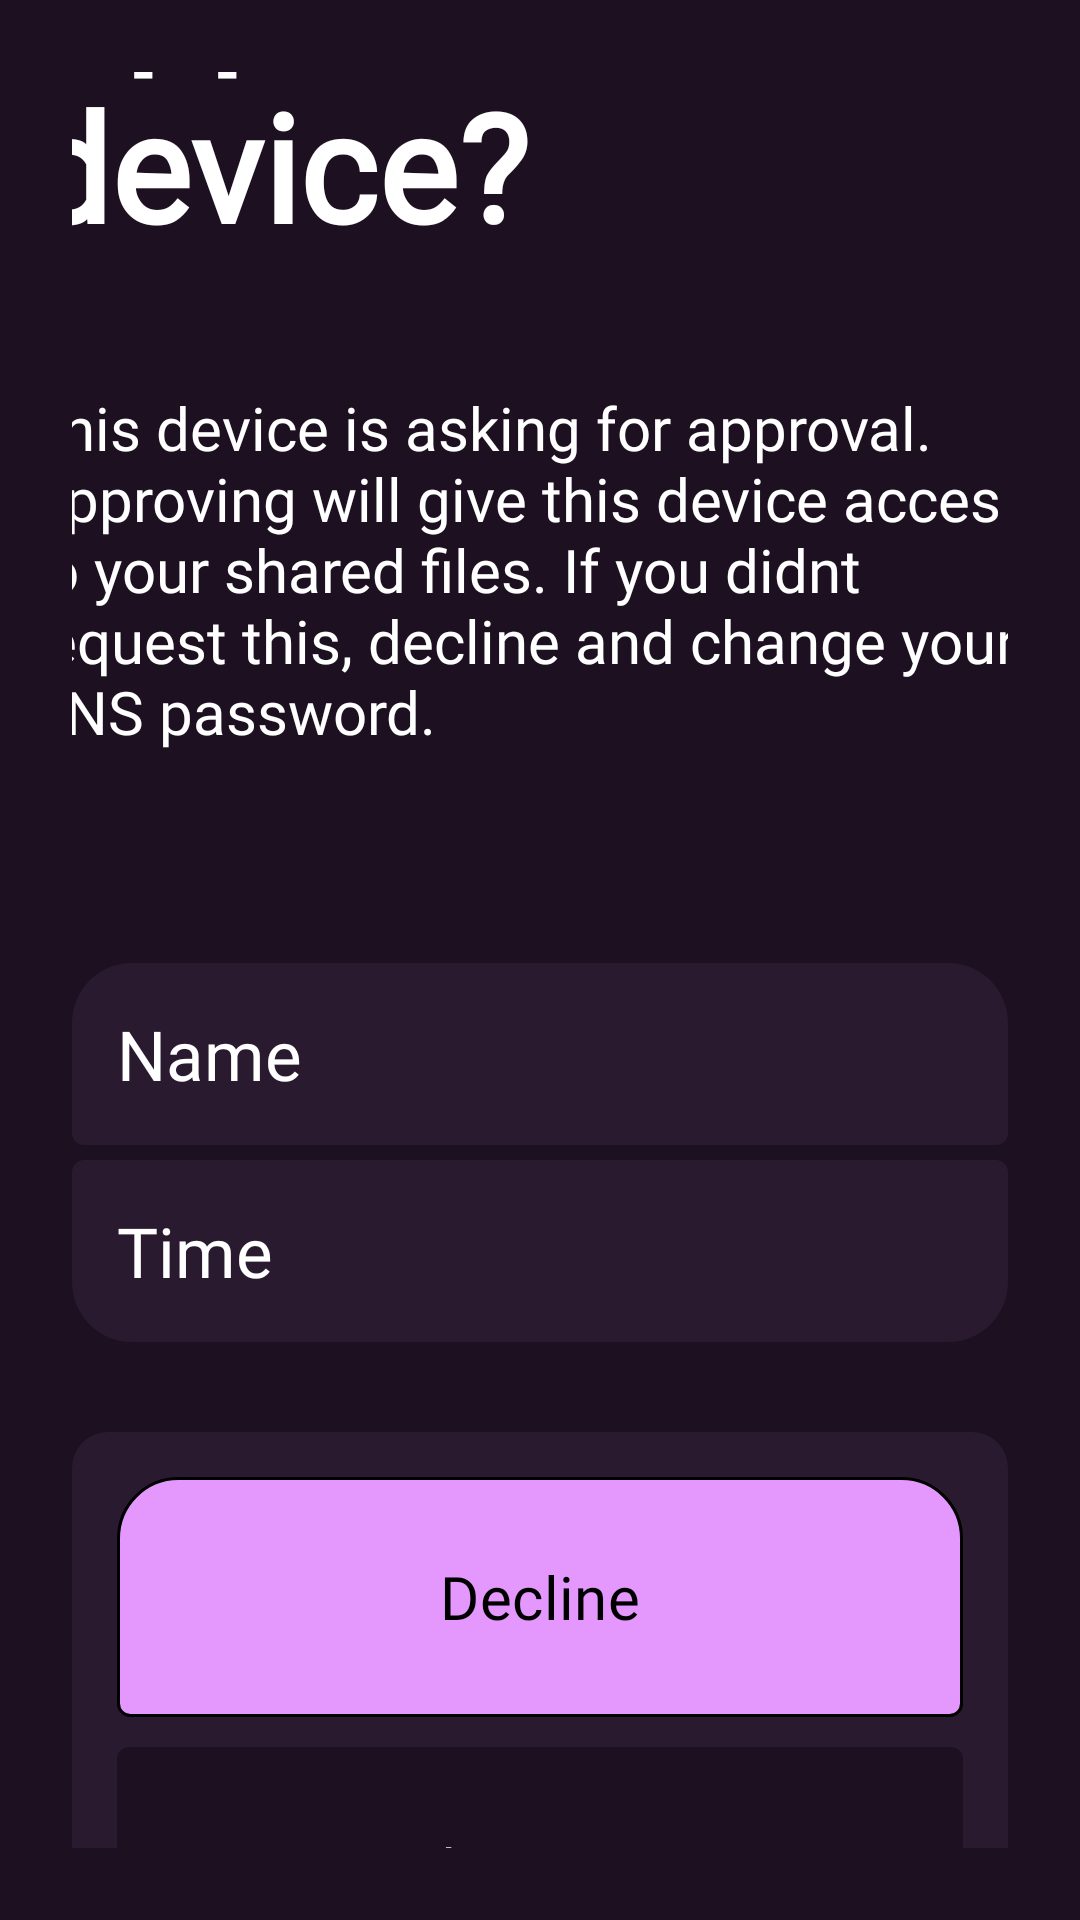

Here is an Android app screen rendered from its layout file. Give the layout XML and the strings, colors and styles it references.
<!-- AndroidManifest.xml: application theme Theme.Dropping -->
<!-- res/layout/activity_verify_new_device.xml -->
<?xml version="1.0" encoding="utf-8"?>
<LinearLayout xmlns:android="http://schemas.android.com/apk/res/android"
    android:layout_width="match_parent"
    android:layout_height="match_parent"
    xmlns:app="http://schemas.android.com/apk/res-auto"
    android:orientation="vertical"
    android:gravity="center"
    android:background="#1D1121"
    android:padding="24dp">


    <TextView
        android:layout_width="343dp"
        android:layout_height="166dp"
        android:fontFamily="@font/roboto_flex"
        android:text="Approve device?"
        android:textColor="@color/white"
        android:textSize="50dp"
        android:textStyle="bold" />

    <TextView
        android:layout_width="343dp"
        android:layout_height="192dp"
        android:fontFamily="@font/roboto_flex"
        android:text="This device is asking for approval. Approving will give this device acces to your shared files. If you didnt request this, decline and change your CNS password."
        android:textColor="@color/white"
        android:textSize="20dp" />

    <LinearLayout
        android:layout_width="fill_parent"
        android:layout_height="wrap_content"
        android:background="@drawable/bg_device_name"
        android:orientation="horizontal">
        <TextView
            android:layout_width="wrap_content"
            android:layout_height="wrap_content"
            android:fontFamily="@font/google_sans"
            android:text="Name"
            android:textColor="@color/white"
            android:layout_margin="15dp"
            android:textFontWeight="500"
            android:textSize="23dp" />

        <Space
            android:layout_width="wrap_content"
            android:layout_height="wrap_content"
            android:layout_weight="1" />

        <TextView
            android:id="@+id/tv_device_name"
            android:layout_width="wrap_content"
            android:layout_height="wrap_content"
            android:layout_margin="15dp"
            android:fontFamily="@font/google_sans_flex"
            android:text=""
            android:textColor="@color/white"
            android:textSize="20dp"
            android:textStyle="bold" />
    </LinearLayout>

    <LinearLayout
        android:layout_width="fill_parent"
        android:layout_height="wrap_content"
        android:background="@drawable/bg_device_time"
        android:layout_marginTop="5dp"
        android:layout_marginBottom="30dp"
        android:orientation="horizontal">
        <TextView
            android:layout_width="wrap_content"
            android:layout_height="wrap_content"
            android:fontFamily="@font/google_sans"
            android:text="Time"
            android:textColor="@color/white"
            android:layout_margin="15dp"
            android:textSize="23dp"
            android:textFontWeight="500" />

        <Space
            android:layout_width="wrap_content"
            android:layout_height="wrap_content"
            android:layout_weight="1" />

        <TextView
            android:id="@+id/tv_request_time"
            android:layout_width="wrap_content"
            android:layout_height="wrap_content"
            android:layout_margin="15dp"
            android:fontFamily="@font/google_sans_flex"
            android:text=""
            android:textColor="@color/white"
            android:textSize="20dp"
            android:textStyle="bold" />
    </LinearLayout>


    <LinearLayout
        android:layout_width="fill_parent"
        android:layout_height="200dp"
        android:orientation="vertical"
        android:background="@drawable/bg_file_item">

        <com.google.android.material.button.MaterialButton
            android:layout_width="match_parent"
            android:layout_height="0dp"
            android:layout_weight="1"
            android:fontFamily="@font/google_sans_flex"
            android:textSize="20sp"
            android:gravity="center"
            android:minWidth="0dp"
            android:minHeight="0dp"
            android:text="Decline"
            android:layout_marginHorizontal="15dp"
            android:layout_marginTop="15dp"
            android:layout_marginBottom="10dp"
            android:textColor="@android:color/black"
            android:background="@drawable/bg_item_top"
            app:backgroundTint="@null"
            app:icon="@drawable/ic_deny"
            app:iconGravity="textStart"
            app:iconPadding="5dp"
            app:iconSize="25sp"
            app:iconTint="@android:color/black" />

        <com.google.android.material.button.MaterialButton
            android:layout_width="match_parent"
            android:layout_height="0dp"
            android:layout_weight="1"
            android:fontFamily="@font/google_sans_flex"
            android:textSize="20sp"
            android:gravity="center"
            android:minWidth="0dp"
            android:minHeight="0dp"
            android:text="Approve"
            android:layout_marginHorizontal="15dp"
            android:layout_marginBottom="15dp"
            android:textColor="@android:color/white"
            android:background="@drawable/bg_item_bottom_disabled"
            app:backgroundTint="@null"
            app:icon="@drawable/ic_check"
            app:iconGravity="textStart"
            app:iconPadding="5dp"
            app:iconSize="25sp"
            app:iconTint="@android:color/white" />

        </LinearLayout>

</LinearLayout>
<!-- resources referenced by this layout -->
<resources>
  <!-- drawable bg_device_name (drawable) -->
  <shape xmlns:android="http://schemas.android.com/apk/res/android">
      <solid android:color="#291A2F" />
      <corners
          android:bottomLeftRadius="4dp"
          android:bottomRightRadius="4dp"
          android:topLeftRadius="20dp"
          android:topRightRadius="20dp" />
  </shape>
  <!-- drawable bg_device_time (drawable) -->
  <shape xmlns:android="http://schemas.android.com/apk/res/android">
      <solid android:color="#291A2F" />
      <corners
          android:bottomLeftRadius="20dp"
          android:bottomRightRadius="20dp"
          android:topLeftRadius="4dp"
          android:topRightRadius="4dp" />
  </shape>
  <!-- drawable bg_file_item (drawable) -->
  <?xml version="1.0" encoding="utf-8"?>
  <shape xmlns:android="http://schemas.android.com/apk/res/android">
      <solid android:color="#291A2F" /> <corners android:radius="12dp" />
  </shape>
  <!-- drawable bg_item_bottom_disabled (drawable) -->
  <shape xmlns:android="http://schemas.android.com/apk/res/android">
      <solid android:color="#1D1121" />
      <corners
          android:bottomLeftRadius="20dp"
          android:bottomRightRadius="20dp"
          android:topLeftRadius="4dp"
          android:topRightRadius="4dp" />
  </shape>
  <!-- drawable bg_item_top (drawable) -->
  <shape xmlns:android="http://schemas.android.com/apk/res/android">
      <solid android:color="#e498fe" />
      <stroke android:width="1dp" android:color="@color/black" />
      <corners
          android:topLeftRadius="20dp"
          android:topRightRadius="20dp"
          android:bottomLeftRadius="4dp"
          android:bottomRightRadius="4dp" />
  </shape>
  <style name="Theme.Dropping" parent="Theme.Material3.DayNight.NoActionBar">
      </style>
  <!-- not gathered from this repository: default colours our renderer supplied (Android Studio template values) -->
  <color name="black">#FF000000</color>
  <color name="white">#FFFFFFFF</color>
</resources>
